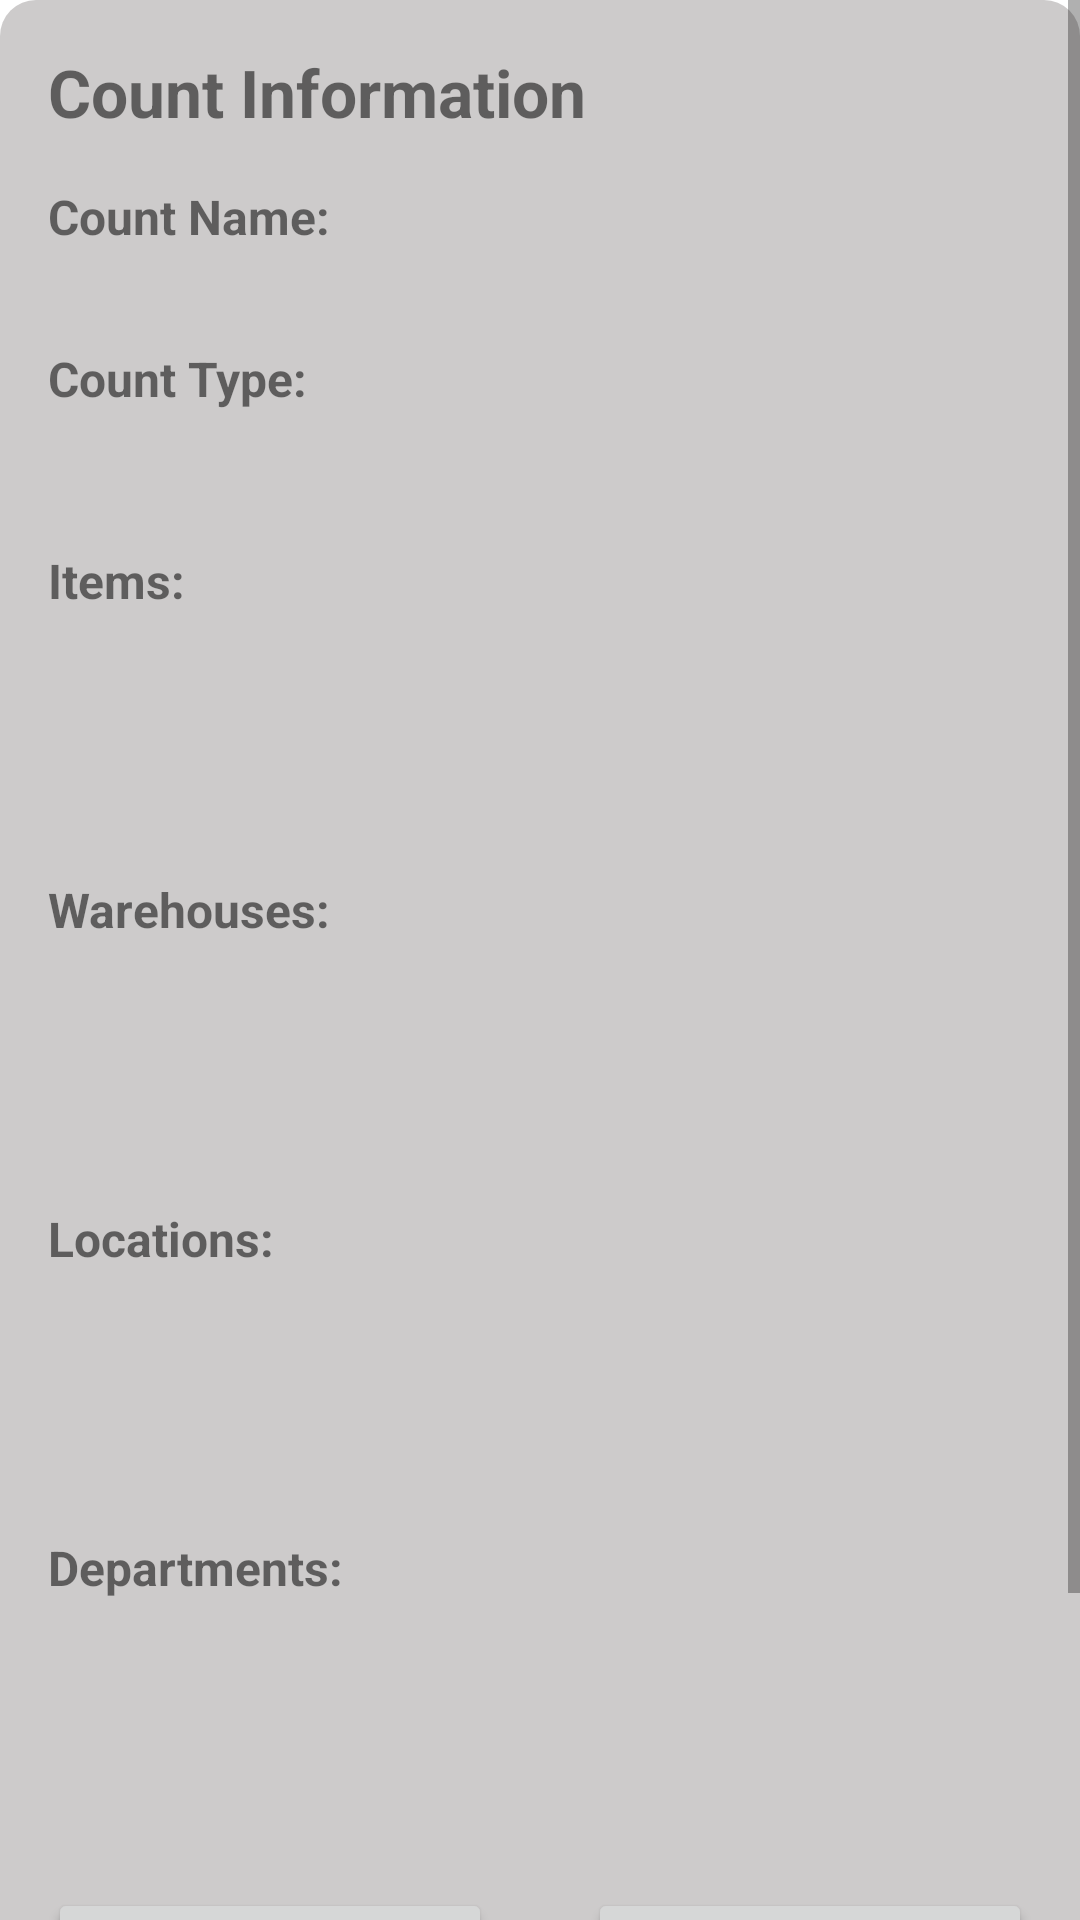

Here is an Android app screen rendered from its layout file. Give the layout XML and the strings, colors and styles it references.
<!-- AndroidManifest.xml: application theme Theme.InventoryCountingSystem -->
<!-- res/layout/activity_count_list.xml -->
<?xml version="1.0" encoding="utf-8"?>
<ScrollView xmlns:android="http://schemas.android.com/apk/res/android"
    xmlns:tools="http://schemas.android.com/tools"
    android:layout_width="match_parent"
    android:layout_height="wrap_content"
    xmlns:app="http://schemas.android.com/apk/res-auto">

    <LinearLayout
        android:id="@+id/myMainLayoutLL"
        android:layout_width="match_parent"
        android:layout_height="wrap_content"
        android:orientation="vertical"
        android:padding="16dp"
        android:background="@drawable/rounded_bg">

        
        <TextView
            android:layout_width="wrap_content"
            android:layout_height="wrap_content"
            android:text="Count Information"
            android:textSize="22sp"
            android:textStyle="bold"
            android:layout_marginBottom="16dp"/>

        <TextView
            android:layout_width="wrap_content"
            android:layout_height="wrap_content"
            android:textStyle="bold"
            android:text="Count Name:"
            android:textSize="16sp" />

        <TextView
            android:id="@+id/countNameTV"
            android:layout_width="wrap_content"
            android:layout_height="wrap_content"
            android:textStyle="italic"
            android:textSize="18sp"

            android:layout_marginBottom="8dp" /> 

        

        
        <TextView
            android:layout_width="wrap_content"
            android:layout_height="wrap_content"
            android:textStyle="bold"
            android:text="Count Type:"
            android:textSize="16sp" />

        <TextView
            android:id="@+id/countTypeTV"
            android:layout_width="wrap_content"
            android:layout_height="wrap_content"
            android:textStyle="italic"
            android:textSize="16sp"
            android:layout_marginBottom="8dp" />

        <LinearLayout
            android:layout_width="match_parent"
            android:layout_height="wrap_content"
            android:orientation="vertical"
            android:layout_marginTop="16dp">

            <TextView
                android:id="@+id/ItemTitle"
                android:layout_width="wrap_content"
                android:layout_height="wrap_content"
                android:textStyle="bold"
                android:text="Items:"
                android:textSize="16sp" />

            
            <androidx.recyclerview.widget.RecyclerView
                android:id="@+id/recyclerViewItems"
                android:layout_width="match_parent"
                android:layout_height="72dp"
                app:layoutManager="androidx.recyclerview.widget.LinearLayoutManager" />


            
            <ProgressBar
                android:id="@+id/progressBarItems"
                android:layout_width="wrap_content"
                android:layout_height="wrap_content"
                android:layout_centerHorizontal="true"
                android:layout_marginTop="8dp"
                android:visibility="gone" />
        </LinearLayout>

        
        <LinearLayout
            android:layout_width="match_parent"
            android:layout_height="wrap_content"
            android:orientation="vertical"
            android:layout_marginTop="16dp">

            <TextView
                android:id="@+id/WarehouseTitle"
                android:layout_width="wrap_content"
                android:layout_height="wrap_content"
                android:textStyle="bold"
                android:text="Warehouses:"
                android:textSize="16sp" />

            
            <androidx.recyclerview.widget.RecyclerView
                android:id="@+id/recyclerViewWarehouses"
                android:layout_width="match_parent"
                android:layout_height="72dp"
                app:layoutManager="androidx.recyclerview.widget.LinearLayoutManager" />

            
            <ProgressBar
                android:id="@+id/progressBarWarehouse"
                android:layout_width="wrap_content"
                android:layout_height="wrap_content"
                android:layout_centerHorizontal="true"
                android:layout_marginTop="8dp"
                android:visibility="gone" />
        </LinearLayout>

        
        <LinearLayout
            android:layout_width="match_parent"
            android:layout_height="wrap_content"
            android:orientation="vertical"
            android:layout_marginTop="16dp">

            <TextView
                android:id="@+id/LocationTitle"
                android:layout_width="wrap_content"
                android:layout_height="wrap_content"
                android:textStyle="bold"                android:text="Locations:"
                android:textSize="16sp" />

            
            <androidx.recyclerview.widget.RecyclerView
                android:id="@+id/recyclerViewLocations"
                android:layout_width="match_parent"
                android:layout_height="72dp"
                app:layoutManager="androidx.recyclerview.widget.LinearLayoutManager" />

        </LinearLayout>

        
        <LinearLayout
            android:layout_width="match_parent"
            android:layout_height="wrap_content"
            android:orientation="vertical"
            android:layout_marginTop="16dp">

            <TextView
                android:layout_width="wrap_content"
                android:layout_height="wrap_content"
                android:textStyle="bold"                android:text="Departments:"
                android:textSize="16sp" />

            
            <androidx.recyclerview.widget.RecyclerView
                android:id="@+id/recyclerViewDeparts"
                android:layout_width="match_parent"
                android:layout_height="72dp"
                app:layoutManager="androidx.recyclerview.widget.LinearLayoutManager" />

        </LinearLayout>
        
        <LinearLayout
            android:layout_width="match_parent"
            android:layout_height="wrap_content"
            android:orientation="horizontal"
            android:gravity="center_horizontal"
            android:layout_marginTop="8dp">

            <Button
                android:id="@+id/movementBTN"
                android:layout_width="0dp"
                android:layout_height="wrap_content"
                android:layout_weight="1"
                android:layout_marginTop="16dp"
                android:layout_marginEnd="16dp"
                android:layout_marginBottom="10dp"
                android:text="Do Movement" />

            <Button
                android:id="@+id/transactionBTN"
                android:layout_width="0dp"
                android:layout_height="wrap_content"
                android:layout_weight="1"
                android:layout_marginStart="16dp"
                android:layout_marginTop="16dp"
                android:layout_marginBottom="30dp"
                android:text="Do Transaction" />

        </LinearLayout>

        <Button
            android:id="@+id/cancelButton"
            android:layout_width="100dp"
        android:layout_height="wrap_content"
        android:layout_gravity="center_horizontal"
        android:text="Cancel" />

    </LinearLayout>

</ScrollView>
<!-- resources referenced by this layout -->
<resources>
  <!-- drawable rounded_bg (drawable) -->
  <?xml version="1.0" encoding="utf-8"?>
  <shape xmlns:android="http://schemas.android.com/apk/res/android"
      android:shape="rectangle">
  
      <corners
          android:radius="12dp"/>
  
      <solid android:color="#CDCBCB"/>
  </shape>
  <style name="Theme.InventoryCountingSystem" parent="Theme.MaterialComponents.DayNight.DarkActionBar">
          
          <item name="colorPrimary">@color/purple_500</item>
          <item name="colorPrimaryVariant">@color/purple_700</item>
          <item name="colorOnPrimary">@color/white</item>
          
          <item name="colorSecondary">@color/teal_200</item>
          <item name="colorSecondaryVariant">@color/teal_700</item>
          <item name="colorOnSecondary">@color/black</item>
          
          <item name="android:statusBarColor">?attr/colorPrimaryVariant</item>
          
      </style>
  <color name="purple_500">#006757</color>
  <color name="purple_700">#FF3700B3</color>
  <color name="white">#FFFFFFFF</color>
  <color name="teal_200">#FF03DAC5</color>
  <color name="teal_700">#FF018786</color>
  <color name="black">#FF000000</color>
</resources>
